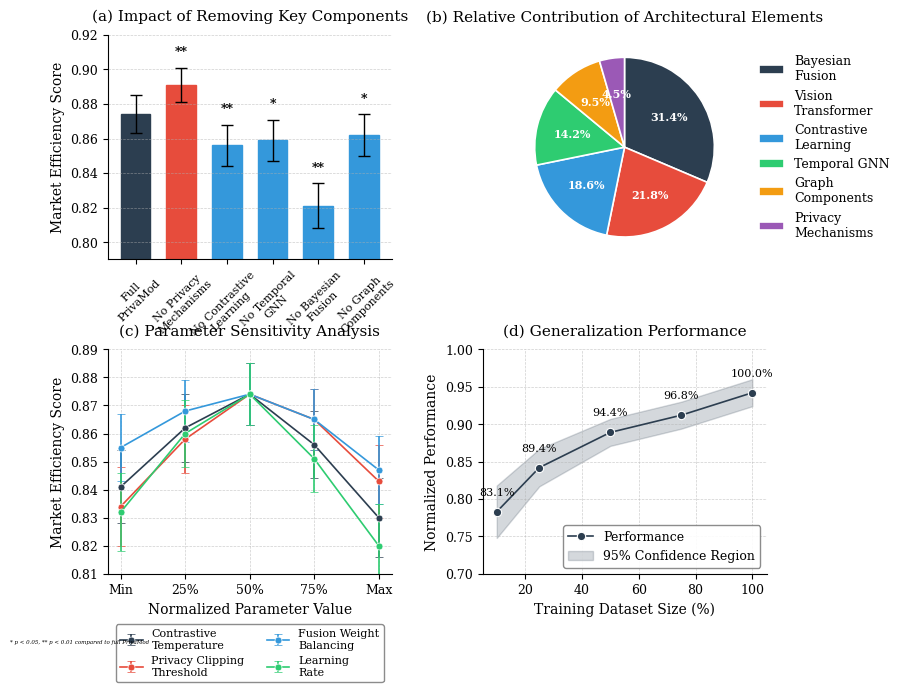

Python code for this plot:
import matplotlib.pyplot as plt
import numpy as np
import seaborn as sns
from matplotlib.gridspec import GridSpec

# Increase figure size and set up improved parameters
plt.rcParams.update({
    'font.family': 'serif',
    'font.serif': ['Times New Roman', 'DejaVu Serif'],
    'font.size': 10,
    'axes.titlesize': 11,
    'axes.labelsize': 10,
    'xtick.labelsize': 9,
    'ytick.labelsize': 9,
    'legend.fontsize': 9,
    'figure.dpi': 300,
    'savefig.dpi': 600,
    'axes.linewidth': 0.8,
    'grid.linewidth': 0.5,
    'lines.linewidth': 1.2,
})

# Create a color palette based on professional academic standards
colors = ["#2C3E50", "#E74C3C", "#3498DB", "#2ECC71", "#F39C12", "#9B59B6", "#1ABC9C"]
palette = sns.color_palette(colors)

# Create figure with improved dimensions and spacing
fig = plt.figure(figsize=(8.5, 7.0))
gs = GridSpec(2, 2, figure=fig, wspace=0.32, hspace=0.4)

# Data for subplot (a): Impact of removing key components
components = ['Full\nPrivaMod', 'No Privacy\nMechanisms', 'No Contrastive\nLearning', 
              'No Temporal\nGNN', 'No Bayesian\nFusion', 'No Graph\nComponents']
market_efficiency = [0.874, 0.891, 0.856, 0.859, 0.821, 0.862]
confidence_intervals = [0.011, 0.010, 0.012, 0.012, 0.013, 0.012]

# Subplot (a): Impact of removing key components with improved spacing
ax1 = fig.add_subplot(gs[0, 0])
bars = ax1.bar(np.arange(len(components)), market_efficiency, color=palette, 
               yerr=confidence_intervals, capsize=4, width=0.65, 
               error_kw={'elinewidth': 1.0, 'capthick': 1.0})

# Apply distinct colors
bars[0].set_color(palette[0])  # Full PrivaMod
bars[1].set_color(palette[1])  # No Privacy Mechanisms
for i in range(2, len(bars)):
    bars[i].set_color(palette[2])  # Other components

ax1.set_ylim(0.79, 0.92)
ax1.set_ylabel('Market Efficiency Score')
ax1.set_xticks(np.arange(len(components)))
ax1.set_xticklabels(components, rotation=45, ha='center', fontsize=8)
ax1.grid(axis='y', linestyle='--', alpha=0.6)
ax1.set_title('(a) Impact of Removing Key Components', fontsize=11, pad=10)

# Add significance markers with improved positioning
for i in [1, 2, 4]:  # p < 0.01 for these components
    ax1.text(i, market_efficiency[i] + confidence_intervals[i] + 0.007, '**', 
             ha='center', fontsize=9, fontweight='bold')
for i in [3, 5]:  # p < 0.05 for these components
    ax1.text(i, market_efficiency[i] + confidence_intervals[i] + 0.007, '*', 
             ha='center', fontsize=9, fontweight='bold')

# Improve axes appearance
ax1.spines['top'].set_visible(False)
ax1.spines['right'].set_visible(False)
ax1.tick_params(axis='both', which='both', direction='out')

# Data for subplot (b): Relative contribution of architectural elements
elements = ['Bayesian\nFusion', 'Vision\nTransformer', 'Contrastive\nLearning', 
            'Temporal GNN', 'Graph\nComponents', 'Privacy\nMechanisms']
contributions = [31.4, 21.8, 18.6, 14.2, 9.5, 4.5]

# Subplot (b): Relative contribution with improved legend
ax2 = fig.add_subplot(gs[0, 1])
wedges, texts, autotexts = ax2.pie(contributions, labels=None, autopct='%1.1f%%', 
                                   startangle=90, counterclock=False,
                                   colors=palette[:len(elements)], 
                                   wedgeprops={'edgecolor': 'w', 'linewidth': 1.2})

# Improve percentage labels
for autotext in autotexts:
    autotext.set_fontsize(8)
    autotext.set_color('white')
    autotext.set_weight('bold')

# Add legend with improved positioning
ax2.legend(wedges, elements, title=None,
           loc="center left", bbox_to_anchor=(1.05, 0.5), 
           frameon=False, fontsize=9)
ax2.set_title('(b) Relative Contribution of Architectural Elements', fontsize=11, pad=10)

# Data for subplot (c): Parameter sensitivity analysis - using the same data
param_names = ['Contrastive\nTemperature', 'Privacy Clipping\nThreshold', 
               'Fusion Weight\nBalancing', 'Learning\nRate']
param_values = {
    'Contrastive\nTemperature': [0.03, 0.05, 0.07, 0.09, 0.11],
    'Privacy Clipping\nThreshold': [0.4, 0.7, 1.0, 1.3, 1.6],
    'Fusion Weight\nBalancing': [0.01, 0.05, 0.1, 0.15, 0.2],
    'Learning\nRate': [1e-5, 5e-5, 1e-4, 5e-4, 1e-3]
}
efficiency_scores = {
    'Contrastive\nTemperature': [0.841, 0.862, 0.874, 0.856, 0.830],
    'Privacy Clipping\nThreshold': [0.834, 0.858, 0.874, 0.865, 0.843],
    'Fusion Weight\nBalancing': [0.855, 0.868, 0.874, 0.865, 0.847],
    'Learning\nRate': [0.832, 0.860, 0.874, 0.851, 0.820]
}
std_errors = {
    'Contrastive\nTemperature': [0.013, 0.012, 0.011, 0.012, 0.014],
    'Privacy Clipping\nThreshold': [0.014, 0.012, 0.011, 0.011, 0.013],
    'Fusion Weight\nBalancing': [0.012, 0.011, 0.011, 0.011, 0.012],
    'Learning\nRate': [0.014, 0.012, 0.011, 0.012, 0.015]
}

# Subplot (c): Parameter sensitivity analysis with improved legend
ax3 = fig.add_subplot(gs[1, 0])
for i, param in enumerate(param_names):
    x_vals = param_values[param]
    y_vals = efficiency_scores[param]
    errors = std_errors[param]
    
    # Normalize x-axis to a standard scale
    x_norm = np.linspace(0, 1, len(x_vals))
    
    ax3.errorbar(x_norm, y_vals, yerr=errors, fmt='-o', 
                 color=palette[i], label=param, capsize=3,
                 markersize=5, markeredgecolor='white', markeredgewidth=0.5)

ax3.set_ylim(0.81, 0.89)
ax3.set_xlabel('Normalized Parameter Value')
ax3.set_ylabel('Market Efficiency Score')
ax3.grid(linestyle='--', alpha=0.6)
ax3.set_xticks([0, 0.25, 0.5, 0.75, 1])
ax3.set_xticklabels(['Min', '25%', '50%', '75%', 'Max'])

# Improved legend positioning
ax3.legend(fontsize=8, frameon=True, framealpha=0.9, edgecolor='gray',
           loc='upper center', bbox_to_anchor=(0.5, -0.2), ncol=2)
ax3.set_title('(c) Parameter Sensitivity Analysis', fontsize=11, pad=10)

# Improve axes appearance
ax3.spines['top'].set_visible(False)
ax3.spines['right'].set_visible(False)

# Data for subplot (d): Generalization performance
data_sizes = [10, 25, 50, 75, 100]
performance = [0.783, 0.842, 0.889, 0.912, 0.942]
confidence_lower = [0.748, 0.817, 0.871, 0.894, 0.924]
confidence_upper = [0.818, 0.867, 0.907, 0.930, 0.960]

# Subplot (d): Generalization performance with improved layout
ax4 = fig.add_subplot(gs[1, 1])
ax4.plot(data_sizes, performance, '-o', color=palette[0], 
         markersize=6, markeredgecolor='white', markeredgewidth=0.8, 
         label='Performance')

# Add confidence region
ax4.fill_between(data_sizes, confidence_lower, confidence_upper, 
                 color=palette[0], alpha=0.2, label='95% Confidence Region')

# Add percentage of maximum performance with improved positioning
for i, size in enumerate(data_sizes):
    percentage = (performance[i] / max(performance)) * 100
    ax4.text(size, performance[i] + 0.022, f"{percentage:.1f}%", 
             fontsize=8, ha='center')

ax4.set_xlim(5, 105)
ax4.set_ylim(0.7, 1.0)
ax4.set_xlabel('Training Dataset Size (%)')
ax4.set_ylabel('Normalized Performance')
ax4.grid(linestyle='--', alpha=0.6)
ax4.legend(fontsize=9, frameon=True, framealpha=0.9, edgecolor='gray',
           loc='lower right')
ax4.set_title('(d) Generalization Performance', fontsize=11, pad=10)

# Improve axes appearance
ax4.spines['top'].set_visible(False)
ax4.spines['right'].set_visible(False)

# Add annotation with improved positioning
fig.text(0.01, 0.01, 
         "* p < 0.05, ** p < 0.01 compared to full PrivaMod", 
         fontsize=4, style='italic')

# Ensure tight layout and save
plt.tight_layout()
plt.savefig('ablation.pdf', format='pdf', bbox_inches='tight', pad_inches=0.1)
plt.close()
